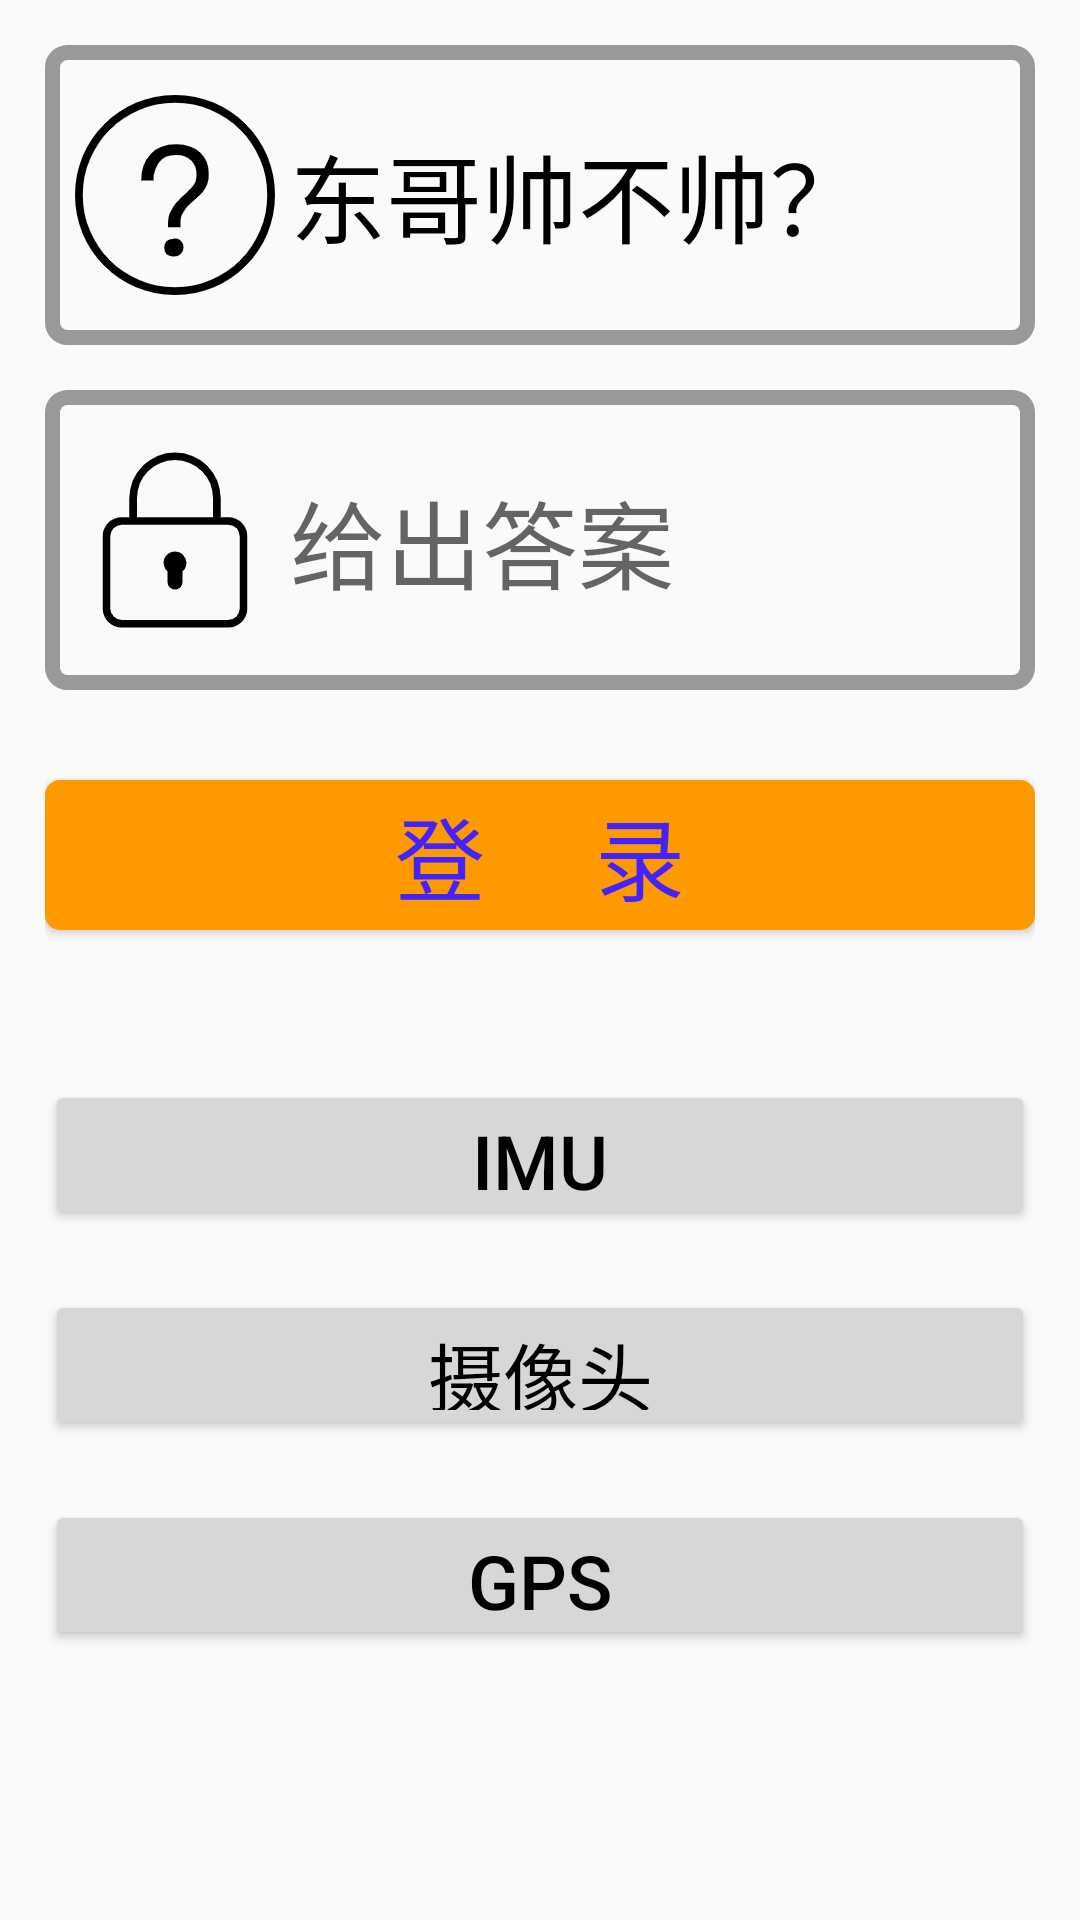

Android layout source for this screen:
<!-- AndroidManifest.xml: application theme Theme.Sensor2 -->
<!-- res/layout/activity_main.xml -->
<?xml version="1.0" encoding="utf-8"?>
<RelativeLayout xmlns:android="http://schemas.android.com/apk/res/android"

    android:layout_width="match_parent"
    android:layout_height="match_parent"
    android:padding="15dp">

    <EditText
        android:id="@+id/et_1"
        android:layout_width="match_parent"
        android:layout_height="100dp"
        android:background="@drawable/bg_username"
        android:drawableLeft="@drawable/question"
        android:drawablePadding="5dp"
        android:maxLines="1"
        android:paddingLeft="10dp"
        android:paddingRight="10dp"
        android:text="东哥帅不帅？"
        android:textColor="#000"
        android:textSize="32sp" />

    <EditText
        android:id="@+id/et_2"
        android:layout_width="match_parent"
        android:layout_height="100dp"
        android:layout_below="@id/et_1"
        android:layout_marginTop="15dp"
        android:background="@drawable/bg_username"
        android:drawableLeft="@drawable/password"
        android:drawablePadding="5dp"
        android:hint="给出答案"
        android:inputType="textPassword"
        android:maxLines="1"
        android:paddingLeft="10dp"
        android:paddingRight="10dp"
        android:textColor="#ffad33"
        android:textSize="32sp" />

    <Button
        android:layout_width="match_parent"
        android:layout_height="50dp"
        android:layout_below="@id/et_2"
        android:layout_marginTop="30dp"
        android:background="@drawable/bg_launch"
        android:text="登     录"
        android:textColor="#4422ff"
        android:textSize="30sp"
        android:id="@+id/bt_launch"/>

    <Button
        android:id="@+id/btn_to_imu"
        android:layout_width="match_parent"
        android:layout_height="50dp"
        android:layout_below="@id/bt_launch"
        android:layout_marginTop="50dp"
        android:text="IMU"
        android:textColor="#000000"
        android:textSize="25sp" />

    <Button
        android:id="@+id/btn_to_camera"
        android:layout_width="match_parent"
        android:layout_height="50dp"
        android:layout_below="@id/btn_to_imu"
        android:layout_marginTop="20dp"
        android:text="摄像头"
        android:textSize="25sp"
        android:textColor="#000000"/>

    <Button
        android:id="@+id/btn_to_gps"
        android:layout_width="match_parent"
        android:layout_height="50dp"
        android:layout_below="@id/btn_to_camera"
        android:layout_marginTop="20dp"
        android:text="GPS"
        android:textSize="25sp"
        android:textColor="#000000"/>

</RelativeLayout>
<!-- resources referenced by this layout -->
<resources>
  <!-- drawable bg_launch (drawable) -->
  <?xml version="1.0" encoding="utf-8"?>
  <selector xmlns:android="http://schemas.android.com/apk/res/android">
      <item android:state_pressed="true">
          <shape>
              <solid android:color="#aa6600"/>
              <corners android:radius="5dp"/>
          </shape>
      </item>
  
      <item android:state_pressed="false">
          <shape>
              <solid android:color="#ff9900"/>
              <corners android:radius="5dp"/>
          </shape>
      </item>
  
  
  </selector>
  <!-- drawable bg_username (drawable) -->
  <?xml version="1.0" encoding="utf-8"?>
  <shape xmlns:android="http://schemas.android.com/apk/res/android"
      android:shape="rectangle">
      <stroke
          android:width="5dp"
          android:color="#999999"/>
      <corners
          android:radius="5dp"/>
  </shape>
  <!-- drawable password: png bitmap (drawable-xxhdpi, 4114 bytes) -->
  <!-- drawable question: png bitmap (drawable-xxhdpi, 7704 bytes) -->
  <style name="Theme.Sensor2" parent="Theme.MaterialComponents.DayNight.DarkActionBar.Bridge">
          
          <item name="colorPrimary">@color/purple_500</item>
          <item name="colorPrimaryVariant">@color/purple_700</item>
          <item name="colorOnPrimary">@color/white</item>
          
          <item name="colorSecondary">@color/teal_200</item>
          <item name="colorSecondaryVariant">@color/teal_700</item>
          <item name="colorOnSecondary">@color/black</item>
          
          <item name="android:statusBarColor" tools:targetApi="l">?attr/colorPrimaryVariant</item>
          
      </style>
  <!-- not gathered from this repository: default colours our renderer supplied (Android Studio template values) -->
  <color name="purple_500">#FF6200EE</color>
  <color name="purple_700">#FF3700B3</color>
  <color name="teal_200">#FF03DAC5</color>
  <color name="teal_700">#FF018786</color>
  <color name="black">#FF000000</color>
  <color name="white">#FFFFFFFF</color>
</resources>
